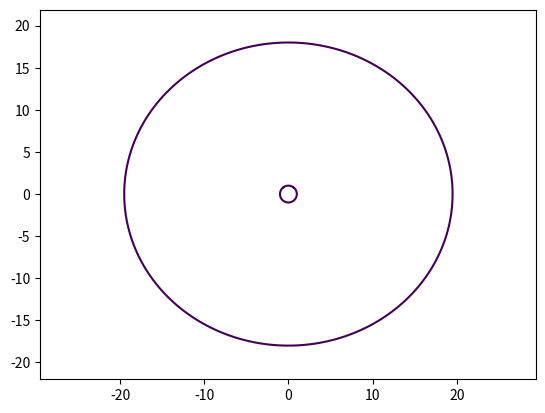

This chart was generated by the following Python code:
import matplotlib.pyplot as plt
import numpy as np
def circlea_plotter (r=1,title='circle plotter'):
    x=np.arange(-2.0,2.0,0.1)
    y=np.arange(-2.0,2.0,0.1)
    X,Y = np.meshgrid(x,y)
    fxy=X**2+Y**2
    plt.contour(X,Y,fxy,levels=[r**2])
    plt.axis('equal')
    plt.show()
circlea_plotter(1)

import matplotlib.pyplot as plt
import numpy as np
def circlea_plotter (r=1,a=19.5,b=18,title='circle plotter'):
    x=np.arange(-22.0,22.0,0.1)
    y=np.arange(-22.0,22.0,0.1)
    X,Y = np.meshgrid(x,y)
    fxy=(X**2/a**2)+(Y**2/b**2)
    plt.contour(X,Y,fxy,levels=[1])
    plt.axis('equal')
    plt.show()
circlea_plotter()
